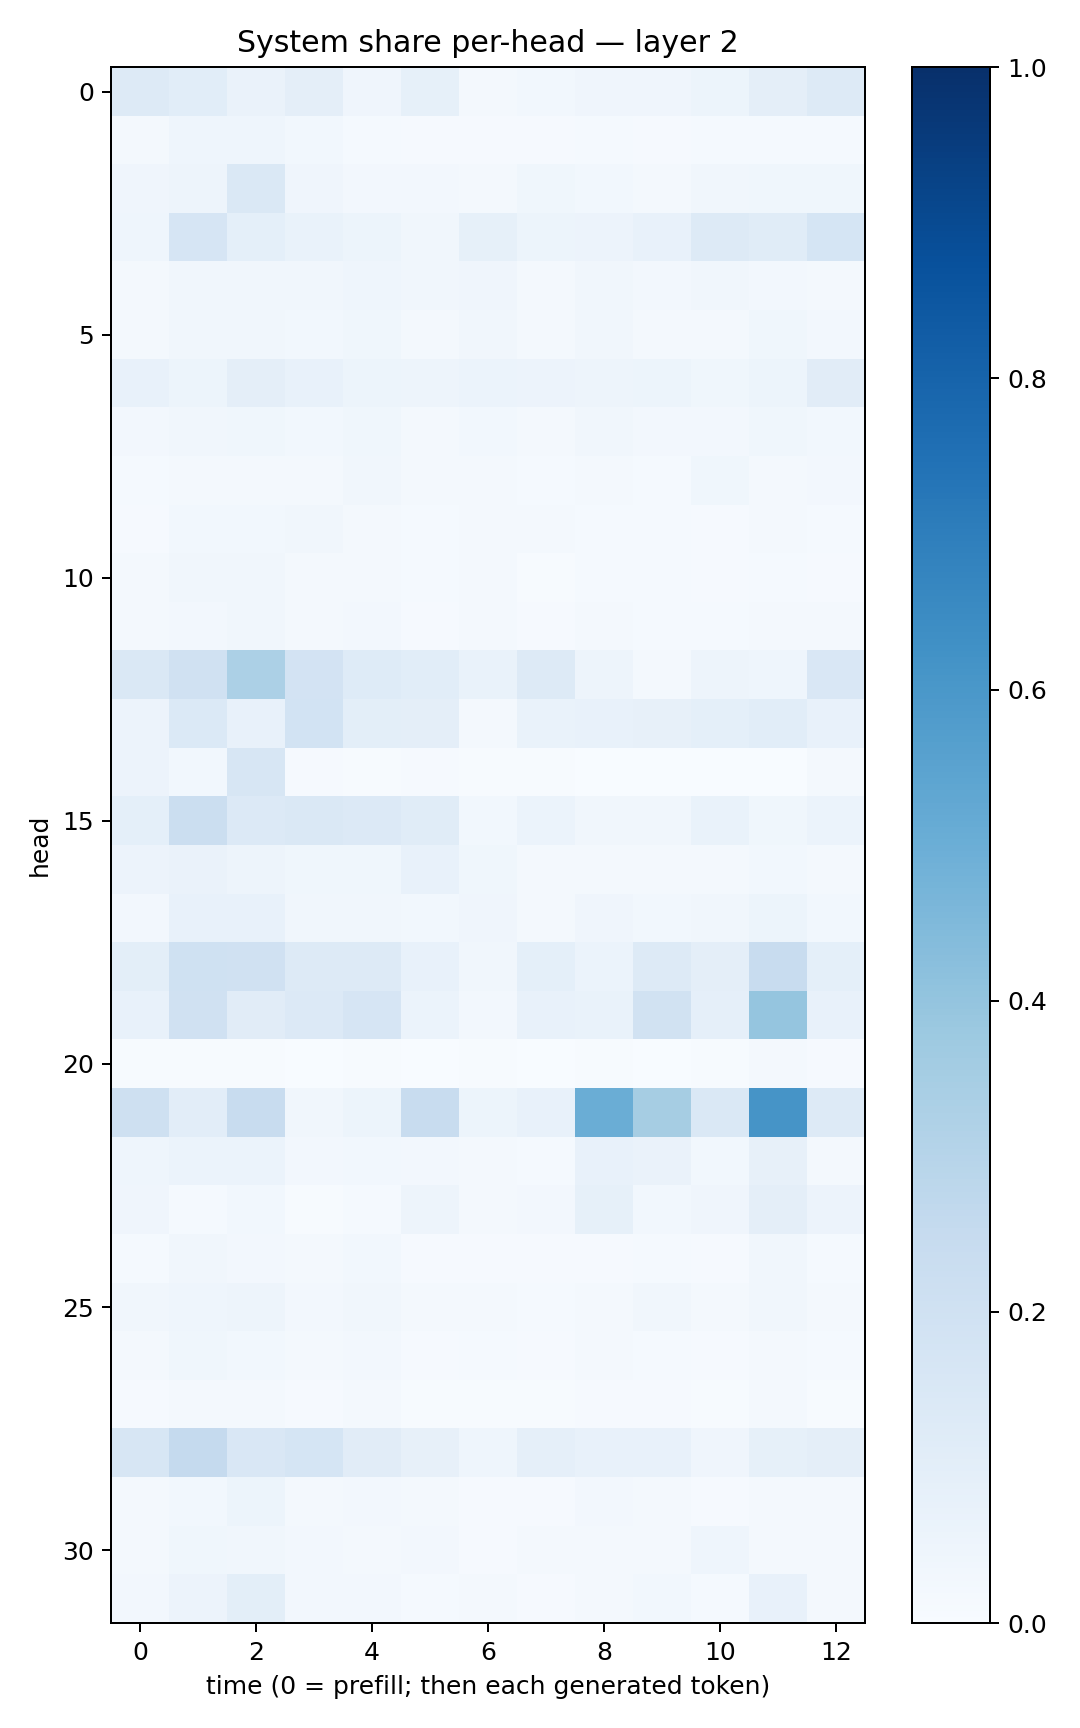

Data behind this chart, as committed beside it:
0.13238001, 0.10647552, 0.065103315, 0.09556581, 0.03966853, 0.083210915, 0.020929737, 0.028230162, 0.042029586, 0.039329678, 0.051134083, 0.09491577, 0.12533249
0.01967, 0.04388, 0.04633, 0.02746, 0.01445, 0.008778, 0.008971, 0.01014, 0.01373, 0.01163, 0.01365, 0.01468, 0.01555
0.04063, 0.04741, 0.1431, 0.04003, 0.02481, 0.02347, 0.01591, 0.03568, 0.02745, 0.02093, 0.03406, 0.03875, 0.03691
0.04425, 0.1647, 0.08988, 0.06926, 0.05287, 0.03484, 0.08218, 0.0508, 0.05785, 0.07441, 0.127, 0.1156, 0.1681
0.01876, 0.03236, 0.03297, 0.03348, 0.04324, 0.03229, 0.04133, 0.01877, 0.03141, 0.02565, 0.03264, 0.0273, 0.0198
0.02107, 0.03127, 0.03303, 0.02848, 0.03698, 0.01571, 0.03501, 0.01688, 0.03201, 0.02073, 0.0176, 0.03818, 0.02443
0.07486, 0.05339, 0.09744, 0.07705, 0.05186, 0.04872, 0.06226, 0.05472, 0.04853, 0.05296, 0.03834, 0.0528, 0.1108
0.02695, 0.03377, 0.03814, 0.03073, 0.03626, 0.01989, 0.02821, 0.02006, 0.03481, 0.02595, 0.02378, 0.03597, 0.03071
0.01483, 0.02299, 0.02122, 0.01608, 0.035, 0.01859, 0.02083, 0.01383, 0.01803, 0.01359, 0.03727, 0.02192, 0.02573
0.01033, 0.03092, 0.02781, 0.03218, 0.02288, 0.0152, 0.01708, 0.01906, 0.01451, 0.01489, 0.01169, 0.01662, 0.01219
0.0162, 0.03238, 0.03315, 0.0162, 0.01927, 0.01426, 0.01666, 0.006505, 0.01332, 0.01227, 0.009399, 0.01533, 0.01002
0.01986, 0.02426, 0.0323, 0.01688, 0.02681, 0.01078, 0.02246, 0.01095, 0.01565, 0.01185, 0.01213, 0.01843, 0.01606
0.1475, 0.197, 0.3283, 0.1828, 0.1233, 0.1074, 0.0676, 0.1256, 0.0485, 0.02304, 0.04918, 0.04632, 0.1507
0.05475, 0.1385, 0.07694, 0.1838, 0.1012, 0.0965, 0.02324, 0.06756, 0.07569, 0.07966, 0.09048, 0.1056, 0.07359
0.05665, 0.02779, 0.1609, 0.01039, 0.007654, 0.008098, 0.006031, 0.004155, 0.003464, 0.001643, 0.002339, 0.002653, 0.02276
0.08991, 0.219, 0.1361, 0.1478, 0.1348, 0.1164, 0.0306, 0.06034, 0.03361, 0.03299, 0.06887, 0.03811, 0.06073
0.05696, 0.0634, 0.04792, 0.0363, 0.037, 0.07404, 0.03721, 0.019, 0.02056, 0.01915, 0.01994, 0.02856, 0.02202
0.02626, 0.07586, 0.07061, 0.03364, 0.03409, 0.02889, 0.03998, 0.02161, 0.04067, 0.02934, 0.03267, 0.05148, 0.03064
0.1001, 0.2003, 0.1992, 0.1327, 0.1318, 0.07625, 0.03489, 0.09109, 0.05944, 0.1318, 0.09605, 0.2371, 0.0921
0.07746, 0.1976, 0.1117, 0.1351, 0.1666, 0.06208, 0.02392, 0.0719, 0.06642, 0.1926, 0.08621, 0.3955, 0.0724
0.003939, 0.004419, 0.006979, 0.002982, 0.00569, 0.002974, 0.005176, 0.003281, 0.004268, 0.00264, 0.007691, 0.01737, 0.009746
0.21, 0.1029, 0.2397, 0.03352, 0.05284, 0.2414, 0.05419, 0.07468, 0.5029, 0.3479, 0.1449, 0.6128, 0.1323
0.0434, 0.0601, 0.05941, 0.02593, 0.02769, 0.02486, 0.0219, 0.01436, 0.07354, 0.06309, 0.02935, 0.08023, 0.023
0.04158, 0.01409, 0.02884, 0.0062, 0.01306, 0.04869, 0.01733, 0.0249, 0.08315, 0.0292, 0.0408, 0.09751, 0.057
0.01192, 0.0329, 0.02653, 0.0222, 0.03005, 0.008742, 0.009189, 0.008137, 0.009956, 0.01276, 0.009486, 0.03223, 0.01507
0.03226, 0.04665, 0.04921, 0.02726, 0.0322, 0.01838, 0.02339, 0.0144, 0.01802, 0.03397, 0.02065, 0.03181, 0.02216
0.02014, 0.03643, 0.03052, 0.01685, 0.02494, 0.009006, 0.01292, 0.01003, 0.01588, 0.01304, 0.01031, 0.02056, 0.01234
0.008327, 0.02282, 0.021, 0.0103, 0.01627, 0.006008, 0.006067, 0.005102, 0.009325, 0.008213, 0.006205, 0.01577, 0.007128
0.1609, 0.2531, 0.1489, 0.1699, 0.1123, 0.08088, 0.04632, 0.08737, 0.07136, 0.07231, 0.04045, 0.08355, 0.09492
0.02316, 0.02905, 0.05108, 0.02252, 0.02688, 0.01916, 0.008702, 0.01131, 0.02668, 0.01618, 0.01166, 0.01806, 0.01774
0.02119, 0.03855, 0.03495, 0.02498, 0.01985, 0.02363, 0.0116, 0.01738, 0.01665, 0.01581, 0.04638, 0.01899, 0.01843
0.02644, 0.0584, 0.1007, 0.02664, 0.02362, 0.01562, 0.02302, 0.01118, 0.02118, 0.02812, 0.01559, 0.07751, 0.0163
